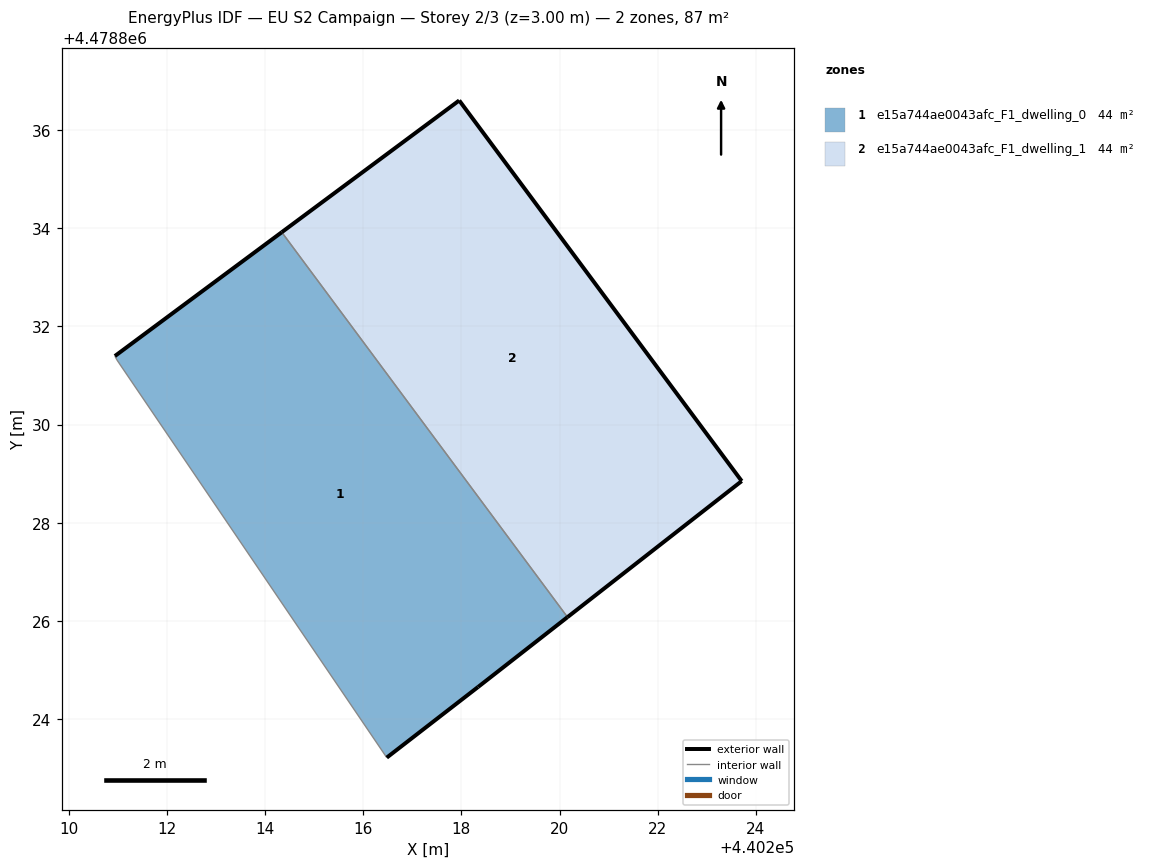
=== STOREY PLAN SPEC (per zone: floor XY polygon, exterior-wall plan segments, windows/doors) ===
zone 1: e15a744ae0043afc_F1_dwelling_0  (43.7 m²)
  floor: (440218.34, 4478824.65) (440220.16, 4478826.08) (440214.34, 4478833.92) (440210.94, 4478831.40) (440210.98, 4478831.32) (440216.48, 4478823.21)
  exterior wall: (440220.16, 4478826.08) – (440218.34, 4478824.65)  [2.3 m]
  exterior wall: (440218.34, 4478824.65) – (440216.48, 4478823.21)  [2.4 m]
  exterior wall: (440210.94, 4478831.40) – (440214.34, 4478833.92)  [4.2 m]
  interior walls: 3
zone 2: e15a744ae0043afc_F1_dwelling_1  (43.7 m²)
  floor: (440223.71, 4478828.85) (440217.95, 4478836.60) (440214.34, 4478833.92) (440220.16, 4478826.08)
  exterior wall: (440214.34, 4478833.92) – (440217.96, 4478836.60)  [4.5 m]
  exterior wall: (440217.96, 4478836.60) – (440223.71, 4478828.85)  [9.7 m]
  exterior wall: (440223.71, 4478828.85) – (440220.16, 4478826.08)  [4.5 m]
  interior walls: 1

=== DERIVED (storey summary) ===
Building: EU S2 Campaign
Storey: 2 of 3  (floor level z = 3.00 m)
Storey gross floor area: 87.4 m²
Zones on this storey: 2
  - e15a744ae0043afc_F1_dwelling_0: floor 43.7 m²; exterior wall 8.9 m (26.7 m²); WWR 0.0%
  - e15a744ae0043afc_F1_dwelling_1: floor 43.7 m²; exterior wall 18.7 m (56.0 m²); WWR 0.0%
Zone adjacency (shared interzone walls):
  - e15a744ae0043afc_F1_dwelling_0 ↔ e15a744ae0043afc_F1_dwelling_1